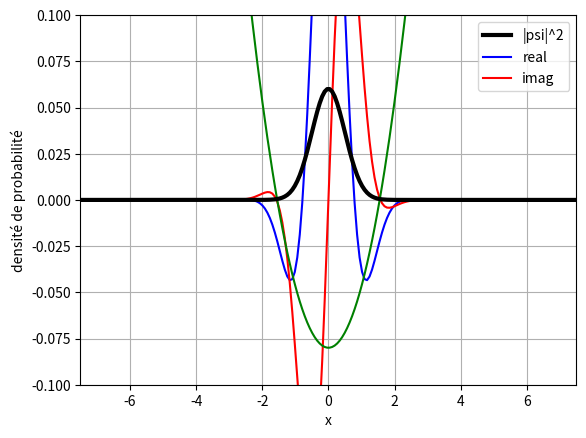

The matplotlib source for this figure:
import numpy as np
import matplotlib.pyplot as plt
import matplotlib.animation as animation
import matplotlib as mpl

"""
Code renvoyant une animation de la dynamique d'un paquet d'ondes gaussien dans le potentiel choisi en utilisant le schéma numérique Runge-Kutta à l'ordre 4
et renvoyant la norme au carré sur tout l'espace ( = 1 normalement) de l'onde pour différent temps d'étude.

/!\ Si l'animation ne se lance pas au bout de quelques minutes ou qu'il y a un message d'erreur, lancez
    le code via l'invité de commande.
"""

#############################################################
######################  paramètres   ########################
#############################################################

L = 15                              #longueur boîte 1D
Nb_x = 200                          #nombre de points de discrétisation en longueur
x = np.linspace(-L/2, L/2, Nb_x)
dx = L/(Nb_x-1)                     #pas longueur

kx = 2                              #impulsion
x0 = 0                              #position initial du paquet d'onde
F = 1                               #force pour l'oscillation de Bloch
sigma = 0.5                         #largeur à mi-hauteur du packet d'onde gaussien initial

tf = 15                             #temps d'étude
dt = 0.001                          #pas de temps
t = np.arange(0, tf+dt, dt)
Nb_t = len(t)                       #nombre de points de discrétisation en temps
pas_img = 10                        #pas du nombre d'image

#############################################################
######################  fonctions  ########################
#############################################################

def onde_initiale(x):
    ####################   paquet d'onde initial     ###################
    onde_init = np.exp(-((x-x0)/(2*sigma))**2) * np.exp(1j * kx * x) * ( 2 * np.pi * sigma**2)**(-1/4) #paquet d'ondes gaussien
    return onde_init/np.linalg.norm(onde_init)

def matrice2(V):

    ############   construction de la matrice dynamique   ###############

    vec = np.ones(Nb_x)
    A = (- 1j/dx**2 - 1j * V) * np.diag(vec)\
     + 1j/(2*dx**2) * np.diag(vec[:-1], -1)\
     + 1j/(2*dx**2) * np.diag(vec[:-1], 1)

    return A

def potentiel(x):

    #########    fonctions potentiels      ##########

    #return np.zeros(Nb_x, dtype = complex)             #potentiel carré

    #V = np.zeros(Nb_x)                                  #potentiel double carré
    #V[int(Nb_x/2) - 30:int(Nb_x/2) + 30] = 5  #
    #return V

    return x**2                                     #harmonique

    #return 0.2 * x**4 - 2 * x**2 + 5                    #potentiel double puit

def euler(x):

    #########    résolution par la méthode d'Euler       ############

    V = potentiel(x)
    A = matrice2(V)
    psi_t0 = onde_initiale(x)

    psi_tn = psi_t0                         #initialisation
    psi = [psi_t0]                          #liste des fonctions ondes en tout temps

    for i in range(Nb_t):
        psi_tn = A @ psi_tn * dt + psi_tn   #schéma d'Euler

        if i%pas_img==0:
            psi.append(psi_tn)

    return psi

def rk4(x):

    #######      résolution par Runge-Kutta 4      ########

    V = potentiel(x)
    A = matrice2(V)
    psi_t0 = onde_initiale(x)

    psi_tn = psi_t0
    psi = [psi_t0]

    for i in range(Nb_t):
        d1 = psi_tn
        d2 = psi_tn + dt/2 * A @ psi_tn
        d3 = psi_tn + dt/2 * A @ d2
        d4 = psi_tn + dt * A @ d3
        psi_tn = psi_tn + dt / 6 * (A @ d1 + 2 * A @ (d2 + d3) + A @ d4)    #schéma de RK4

        if i%pas_img==0:
            psi.append(psi_tn)

    return psi

def norme(psi):

    ########     vérification de la norme des ondes    #########

    for tn in range(0, len(psi), 10):
        print("Norme t = ", t[tn], " : ", np.linalg.norm(psi[tn]))


def graphique(x, psi):

    ########     animation       #########

    fig = plt.figure() # initialise la figure
    line_proba, = plt.plot([], [], color = "black", label = "|psi|^2", linewidth=3, zorder = 10)
    line_real, = plt.plot([], [], color = "blue", label = "real")
    line_imag, = plt.plot([], [], color = "red", label = "imag")
    plt.xlim(-L/2, L/2)
    plt.ylim(-0.1, 0.1)
    plt.xlabel("x")
    plt.ylabel("densité de probabilité")
    plt.legend()

    #plt.title("paquet d'ondes dans un double puit de potentiel (carré)")

    plt.grid()
    plt.plot(x, potentiel(x)/30 - 0.08, color = "green")

    def animate(i):

        global x, psi
        line_proba.set_data(x, np.real(psi[i] * np.conjugate(psi[i])))
        line_real.set_data(x, np.real(psi[i]))
        line_imag.set_data(x, np.imag(psi[i]))
        return line_proba, line_real, line_imag

    ani = animation.FuncAnimation(fig, animate, frames=int((Nb_t)/pas_img),
                                  interval=10, blit=True)
    #writervideo = animation.FFMpegWriter(fps=50)
    #ani.save('potentiel_double_puit_carre.mp4',writer=writervideo, dpi = 300)
    plt.show()


psi = rk4(x)
print("RK4 : successed")
graphique(x, psi)
print("Animation : successed")
norme(psi)

